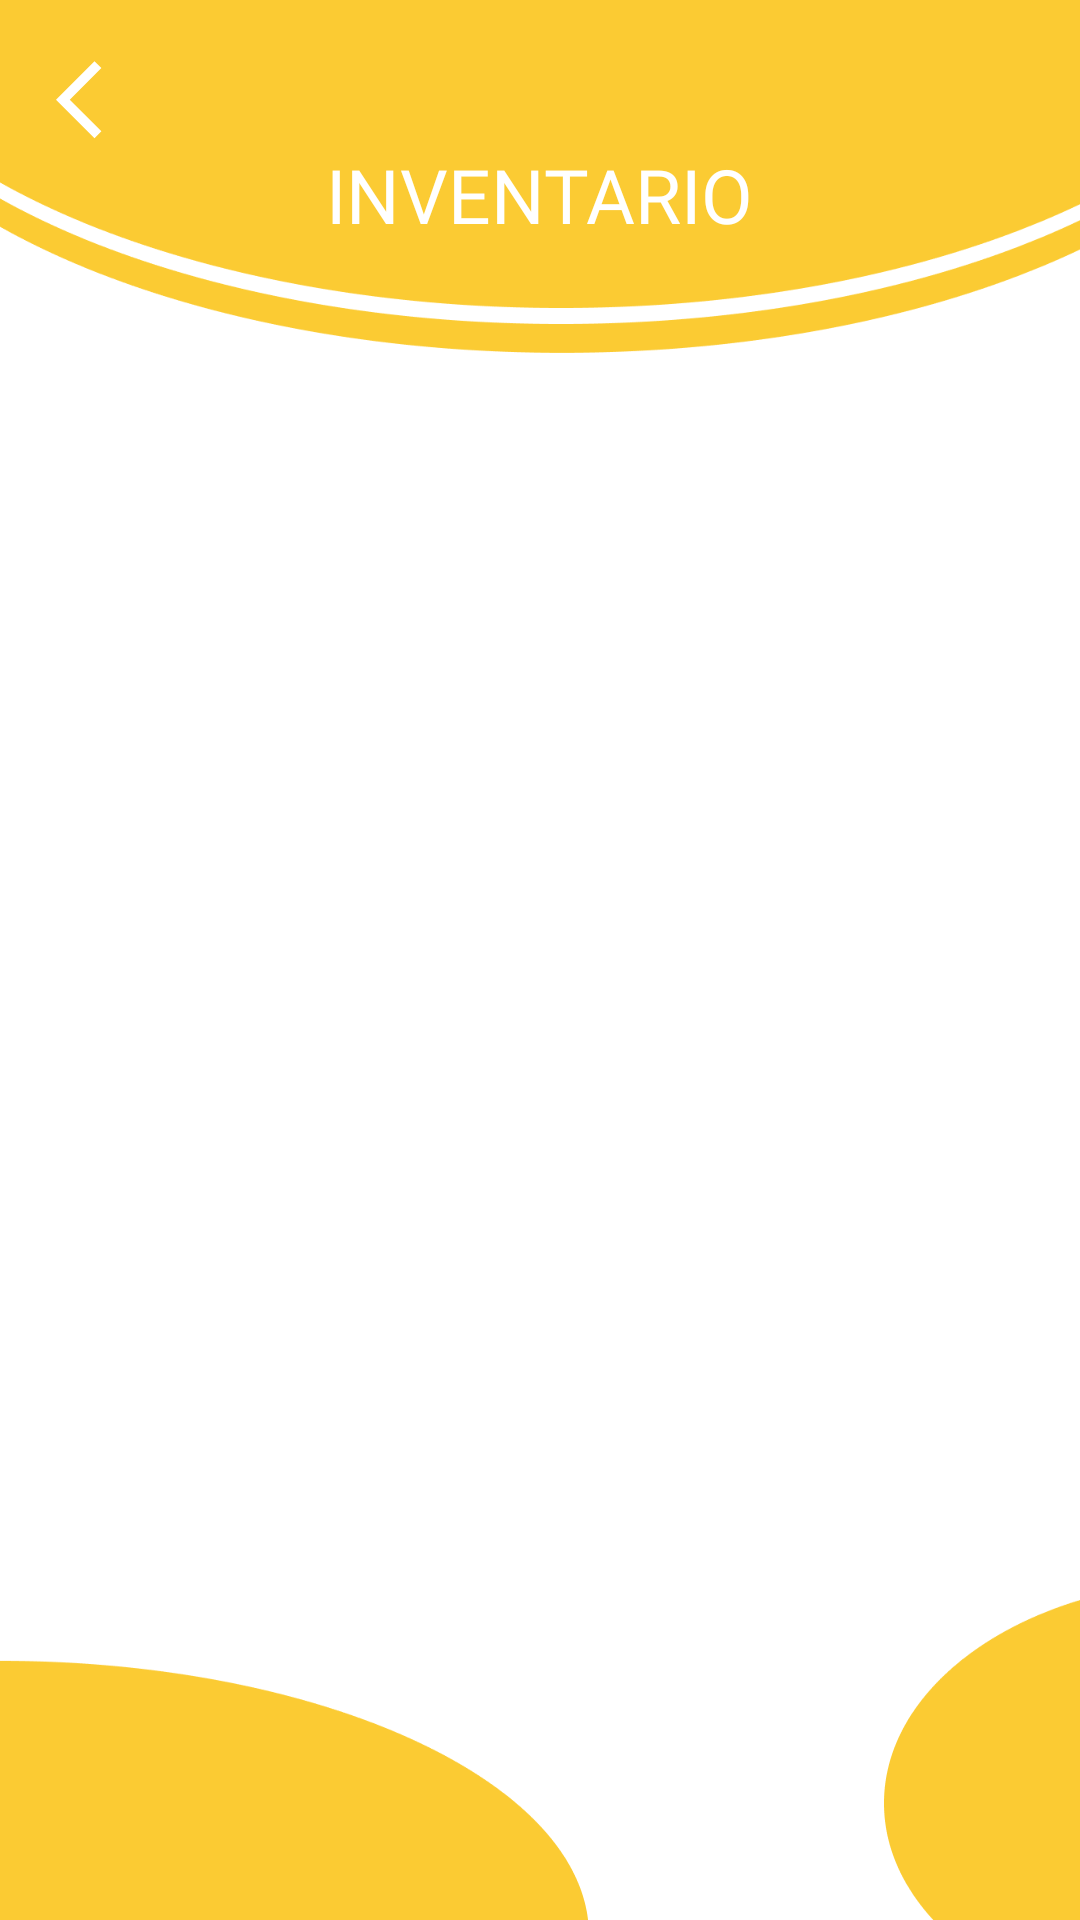

The Android layout XML behind this screen, and the referenced resources:
<!-- AndroidManifest.xml: application theme Theme.Isana -->
<!-- res/layout/activity_inventary.xml -->
<?xml version="1.0" encoding="utf-8"?>
<androidx.constraintlayout.widget.ConstraintLayout xmlns:android="http://schemas.android.com/apk/res/android"
    xmlns:app="http://schemas.android.com/apk/res-auto"
    xmlns:tools="http://schemas.android.com/tools"
    android:layout_width="match_parent"
    android:layout_height="match_parent"
    android:background="@mipmap/historial"
    tools:context=".modules.Inventory.Inventory">

    <TextView
        android:id="@+id/textView2"
        android:layout_width="wrap_content"
        android:layout_height="wrap_content"
        android:layout_marginTop="48dp"
        android:fontFamily="@font/poppins_bold"
        android:text="INVENTARIO"
        android:textColor="#ffffff"
        android:textSize="25dp"
        app:layout_constraintEnd_toEndOf="parent"
        app:layout_constraintStart_toStartOf="parent"
        app:layout_constraintTop_toTopOf="parent" />

    <androidx.recyclerview.widget.RecyclerView
        android:id="@+id/recyclerview2"
        android:layout_width="377dp"
        android:layout_height="502dp"
        app:layout_constraintBottom_toBottomOf="parent"
        app:layout_constraintEnd_toEndOf="parent"
        app:layout_constraintHorizontal_bias="0.47"
        app:layout_constraintStart_toStartOf="parent"
        app:layout_constraintTop_toBottomOf="@+id/textView2"
        app:layout_constraintVertical_bias="0.58" />

    <ImageButton
        android:id="@+id/imageButton"
        android:layout_width="40dp"
        android:layout_height="38dp"
        android:layout_marginStart="16dp"
        android:layout_marginTop="16dp"
        android:background="#00FFFFFF"
        android:onClick="backButton"
        app:layout_constraintStart_toStartOf="parent"
        app:layout_constraintTop_toTopOf="parent"
        app:srcCompat="@drawable/baseline_arrow_back_ios_24" />
</androidx.constraintlayout.widget.ConstraintLayout>
<!-- resources referenced by this layout -->
<resources>
  <!-- drawable baseline_arrow_back_ios_24 (drawable) -->
  <vector android:autoMirrored="true" android:height="35dp"
      android:tint="#FFFFFF" android:viewportHeight="27"
      android:viewportWidth="27" android:width="35dp" xmlns:android="http://schemas.android.com/apk/res/android">
      <path android:fillColor="@android:color/white" android:pathData="M11.67,3.87L9.9,2.1 0,12l9.9,9.9 1.77,-1.77L3.54,12z"/>
  </vector>
  <!-- mipmap historial: png bitmap (mipmap-hdpi, 27292 bytes) -->
  <style name="Theme.Isana" parent="Base.Theme.Isana" />
  <style name="Base.Theme.Isana" parent="Theme.Material3.Light.NoActionBar">
          <item name="android:statusBarColor">#3ACA6C</item>
          <item name="windowNoTitle">true</item>
      </style>
</resources>
